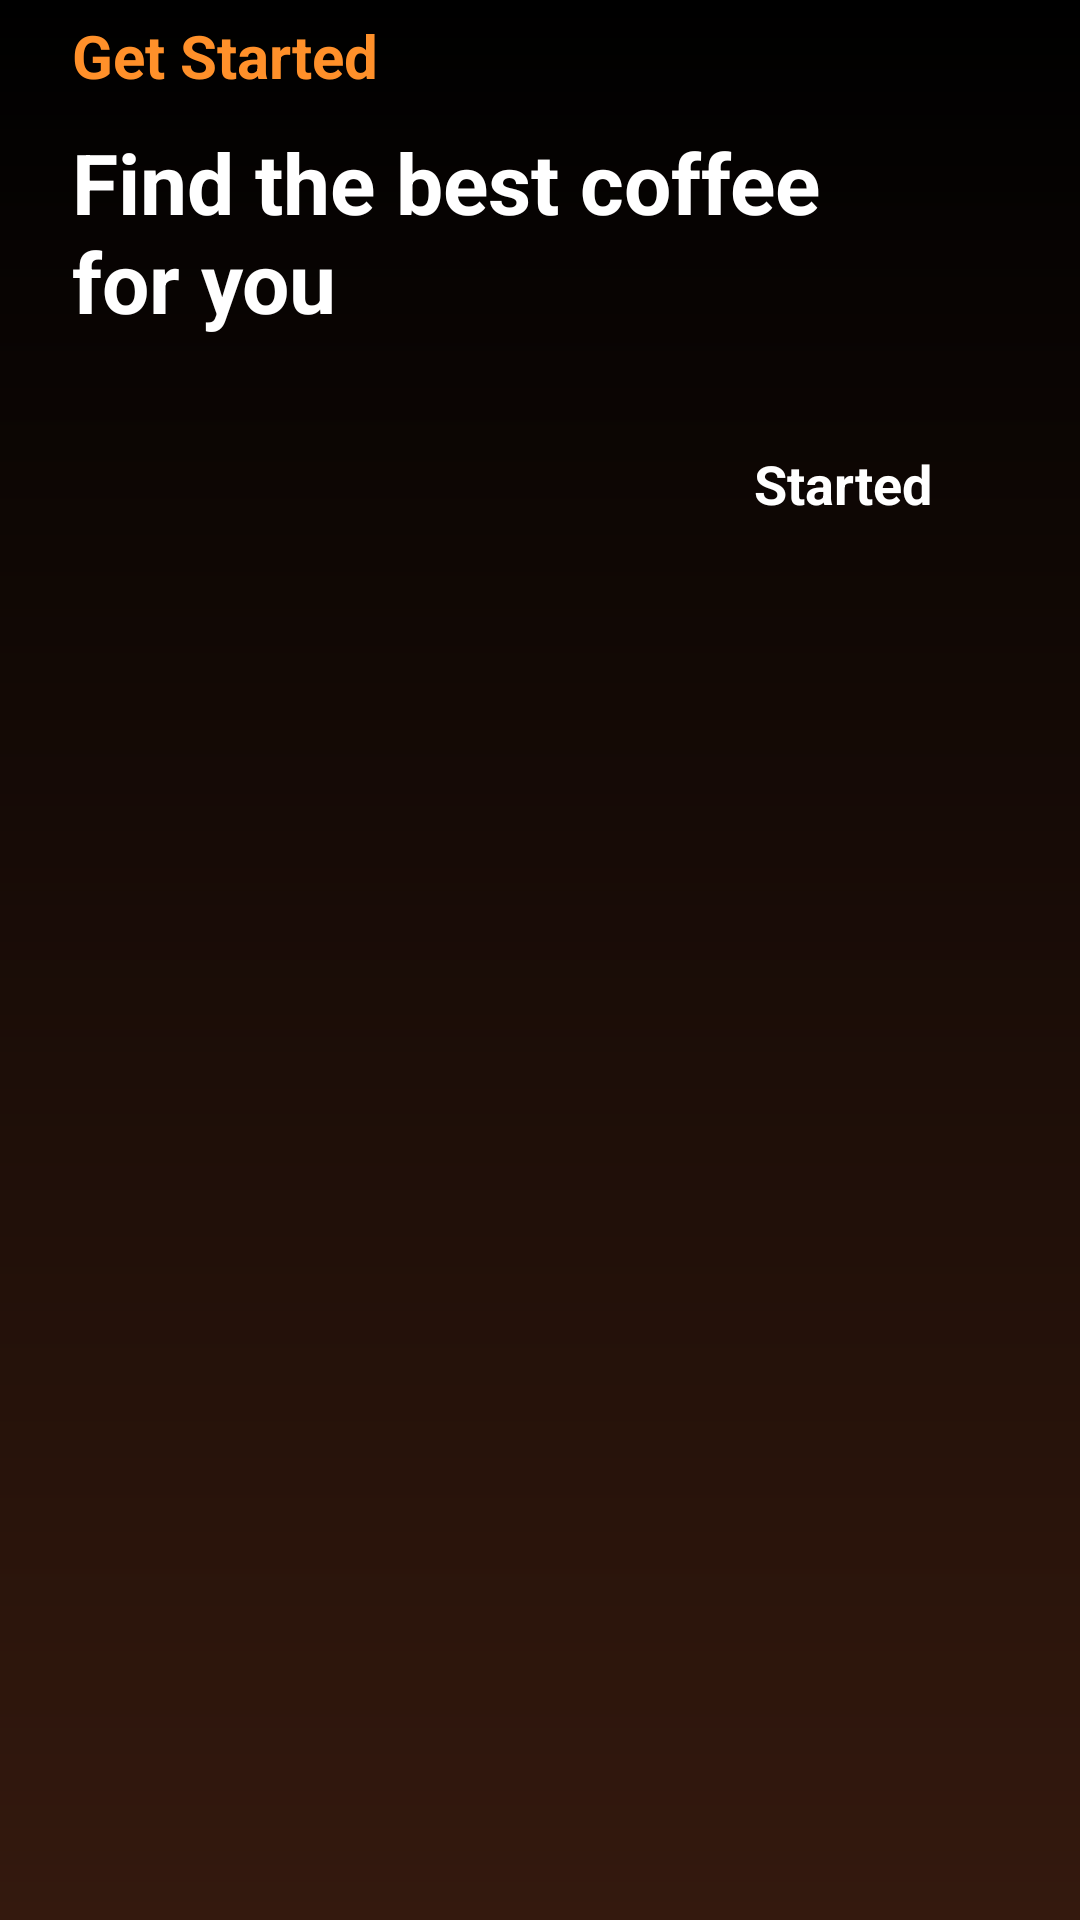

Layout XML and referenced resources for this Android screen:
<!-- AndroidManifest.xml: application theme Theme.CoffeeShop -->
<!-- res/layout/activity_intro.xml -->
<?xml version="1.0" encoding="utf-8"?>
<androidx.constraintlayout.widget.ConstraintLayout xmlns:android="http://schemas.android.com/apk/res/android"
    xmlns:app="http://schemas.android.com/apk/res-auto"
    xmlns:tools="http://schemas.android.com/tools"
    android:id="@+id/main"
    android:layout_width="match_parent"
    android:layout_height="match_parent"
    android:background="@color/darkBrown"
    tools:context=".activity.IntroActivity">

    <androidx.core.widget.NestedScrollView
        android:layout_width="match_parent"
        android:layout_height="match_parent"
        android:fillViewport="true"
        app:layout_constraintBottom_toBottomOf="parent"
        app:layout_constraintEnd_toEndOf="parent"
        app:layout_constraintStart_toStartOf="parent"
        app:layout_constraintTop_toTopOf="parent">

        <LinearLayout
            android:layout_width="match_parent"
            android:layout_height="match_parent"
            android:orientation="vertical">

            <ImageView
                android:layout_width="match_parent"
                android:layout_height="wrap_content"
                android:scaleType="centerCrop"
                android:src="@drawable/intro_pic" />

            <LinearLayout
                android:layout_width="match_parent"
                android:layout_height="match_parent"
                android:background="@drawable/brown_gradient"
                android:orientation="vertical">

                <TextView
                    android:layout_width="wrap_content"
                    android:layout_height="wrap_content"
                    android:layout_marginStart="24dp"
                    android:text="@string/get_started"
                    android:textColor="@color/orange"
                    android:layout_marginTop="5dp"
                    android:textSize="20sp"
                    android:textStyle="bold" />

                <TextView
                    android:layout_width="wrap_content"
                    android:layout_height="wrap_content"
                    android:layout_marginStart="24dp"
                    android:layout_marginTop="10dp"
                    android:text="@string/find_the_best_coffee_nfor_you"
                    android:textColor="@color/white"
                    android:textSize="28sp"
                    android:textStyle="bold" />

                <androidx.appcompat.widget.AppCompatButton
                    android:id="@+id/startBtn"
                    android:layout_width="110dp"
                    android:layout_height="wrap_content"
                    android:layout_marginStart="16dp"
                    android:layout_marginBottom="25dp"
                    android:text="@string/started"
                    android:textColor="@color/white"
                    android:textSize="18sp"
                    android:layout_marginTop="25dp"
                    android:layout_gravity="end"
                    android:background="@drawable/orange_bg"
                    style="@android:style/Widget.Button"
                    android:layout_marginEnd="24dp"
                    android:textStyle="bold" />

            </LinearLayout>


        </LinearLayout>

    </androidx.core.widget.NestedScrollView>

</androidx.constraintlayout.widget.ConstraintLayout>
<!-- resources referenced by this layout -->
<resources>
  <color name="darkBrown">#34190E</color>
  <color name="orange">#FF902A</color>
  <color name="white">#FFFFFFFF</color>
  <!-- drawable brown_gradient (drawable) -->
  <?xml version="1.0" encoding="utf-8"?>
  <shape xmlns:android="http://schemas.android.com/apk/res/android">
  
      <gradient
          android:startColor="@color/black"
          android:endColor="@color/darkBrown"
          android:angle="-90"/>
  
  </shape>
  <string name="find_the_best_coffee_nfor_you">Find the best coffee\nfor you</string>
  <string name="get_started">Get Started</string>
  <string name="started">Started</string>
  <style name="Theme.CoffeeShop" parent="Base.Theme.CoffeeShop" />
  <color name="black">#FF000000</color>
  <style name="Base.Theme.CoffeeShop" parent="Theme.MaterialComponents.DayNight.NoActionBar">
          
          
      </style>
</resources>
